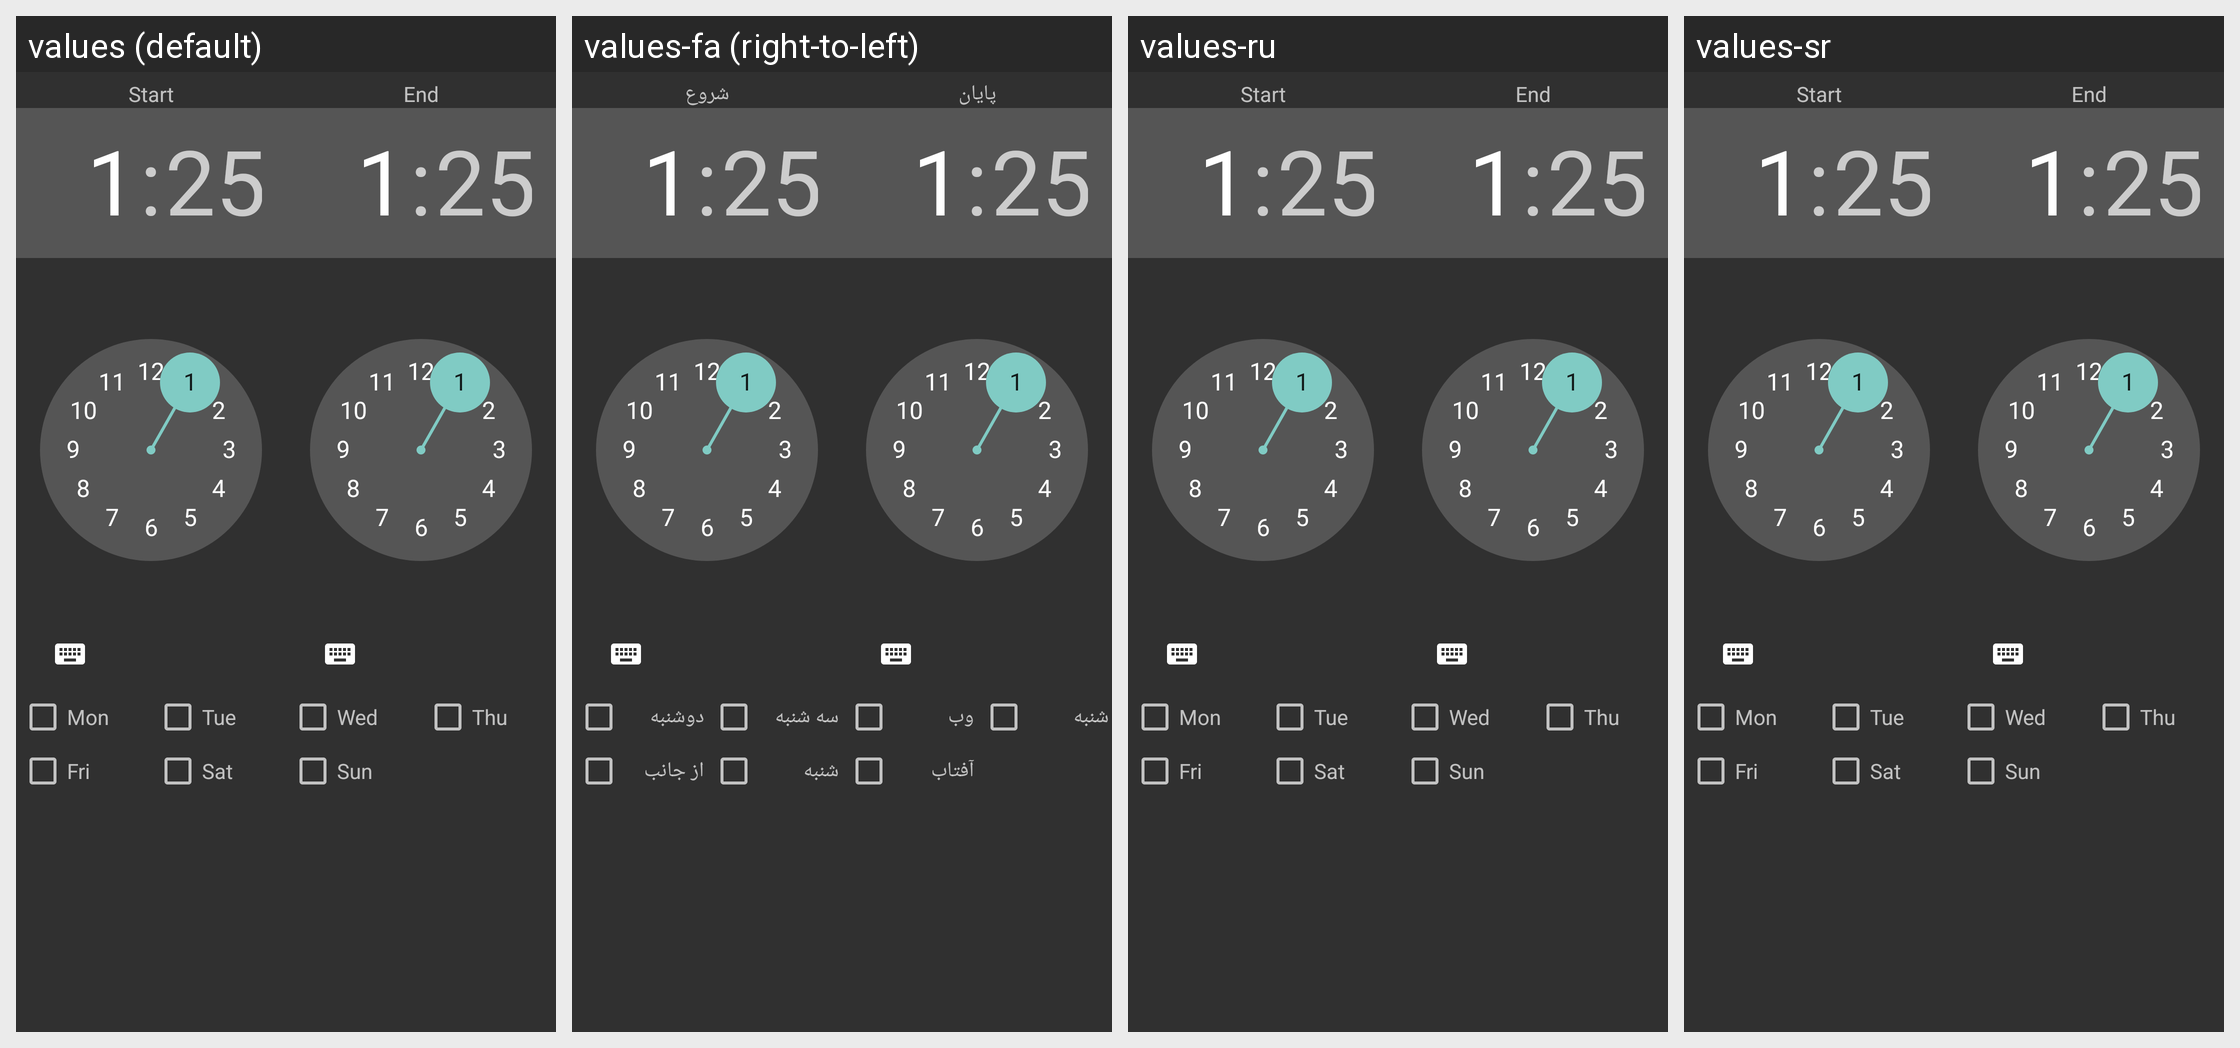

Translations of the strings shown on this Android screen, per locale in the grid:
Android screen res/layout/dialog_time_picker.xml rendered under 4 locales, left to right: values (default), values-fa (right-to-left), values-ru, values-sr. Device: Nexus 5 (rendered at 1080×1920; each locale shown at half size, 540×960, under a caption strip naming it); theme AppTheme.
Other locales in the repository, not shown: values-cs, values-de, values-es, values-fr, values-hr-rHR, values-it, values-ja, values-nl, values-pl, values-pt-rBR, values-pt-rPT, values-sk, values-tr, values-vi, values-zh.
Strings drawn on this screen, with the default value and each locale's value (text and hints the layout hard-codes, and strings that could not be matched under every locale, appear in the picture but are not listed):

start
  values: Start
  values-fa: شروع
  values-ru: Start
  values-sr: Start

end
  values: End
  values-fa: پایان
  values-ru: End
  values-sr: End

monday
  values: Mon
  values-fa: دوشنبه
  values-ru: Mon
  values-sr: Mon

tuesday
  values: Tue
  values-fa: سه شنبه
  values-ru: Tue
  values-sr: Tue

wednesday
  values: Wed
  values-fa: وب
  values-ru: Wed
  values-sr: Wed

thursday
  values: Thu
  values-fa: شنبه
  values-ru: Thu
  values-sr: Thu

friday
  values: Fri
  values-fa: از جانب
  values-ru: Fri
  values-sr: Fri

saturday
  values: Sat
  values-fa: شنبه
  values-ru: Sat
  values-sr: Sat

sunday
  values: Sun
  values-fa: آفتاب
  values-ru: Sun
  values-sr: Sun
